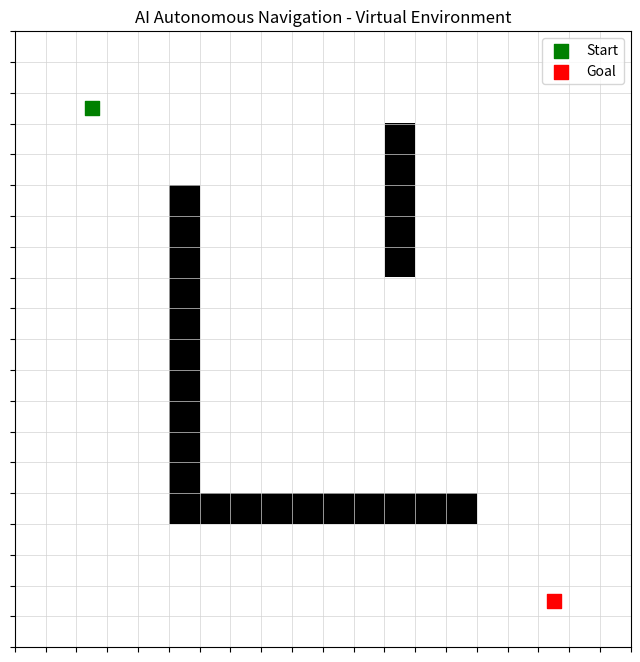

This figure's Python source:
import numpy as np
import matplotlib.pyplot as plt

def create_environment(grid_size=20):
    """Creates a 2D grid with obstacles."""
    # Create an empty grid filled with 0s (0 = empty space, 1 = obstacle)
    grid = np.zeros((grid_size, grid_size))
    
    # Add some digital obstacles (simulating walls or blocked paths)
    grid[5:15, 5] = 1  # Vertical wall
    grid[15, 5:15] = 1 # Horizontal wall
    grid[3:8, 12] = 1  # Another small wall
    
    return grid

def visualize_environment(grid, start, goal):
    """Visualizes the grid, start point, and goal point."""
    plt.figure(figsize=(8, 8))
    
    # Plot the grid using a grayscale colormap
    plt.imshow(grid, cmap='Greys', origin='upper')
    
    # Mark the start (Green) and goal (Red)
    plt.scatter(start[1], start[0], marker='s', color='green', s=100, label='Start')
    plt.scatter(goal[1], goal[0], marker='s', color='red', s=100, label='Goal')
    
    # Add grid lines
    plt.grid(True, which='both', color='lightgrey', linewidth=0.5)
    plt.xticks(np.arange(-0.5, grid.shape[1], 1), [])
    plt.yticks(np.arange(-0.5, grid.shape[0], 1), [])
    
    plt.title("AI Autonomous Navigation - Virtual Environment")
    plt.legend(loc="upper right")
    plt.show()

if __name__ == "__main__":
    # Define start and goal coordinates (row, column)
    start_pos = (2, 2)
    goal_pos = (18, 17)
    
    print("Generating simulation environment...")
    env_grid = create_environment()
    visualize_environment(env_grid, start_pos, goal_pos)
